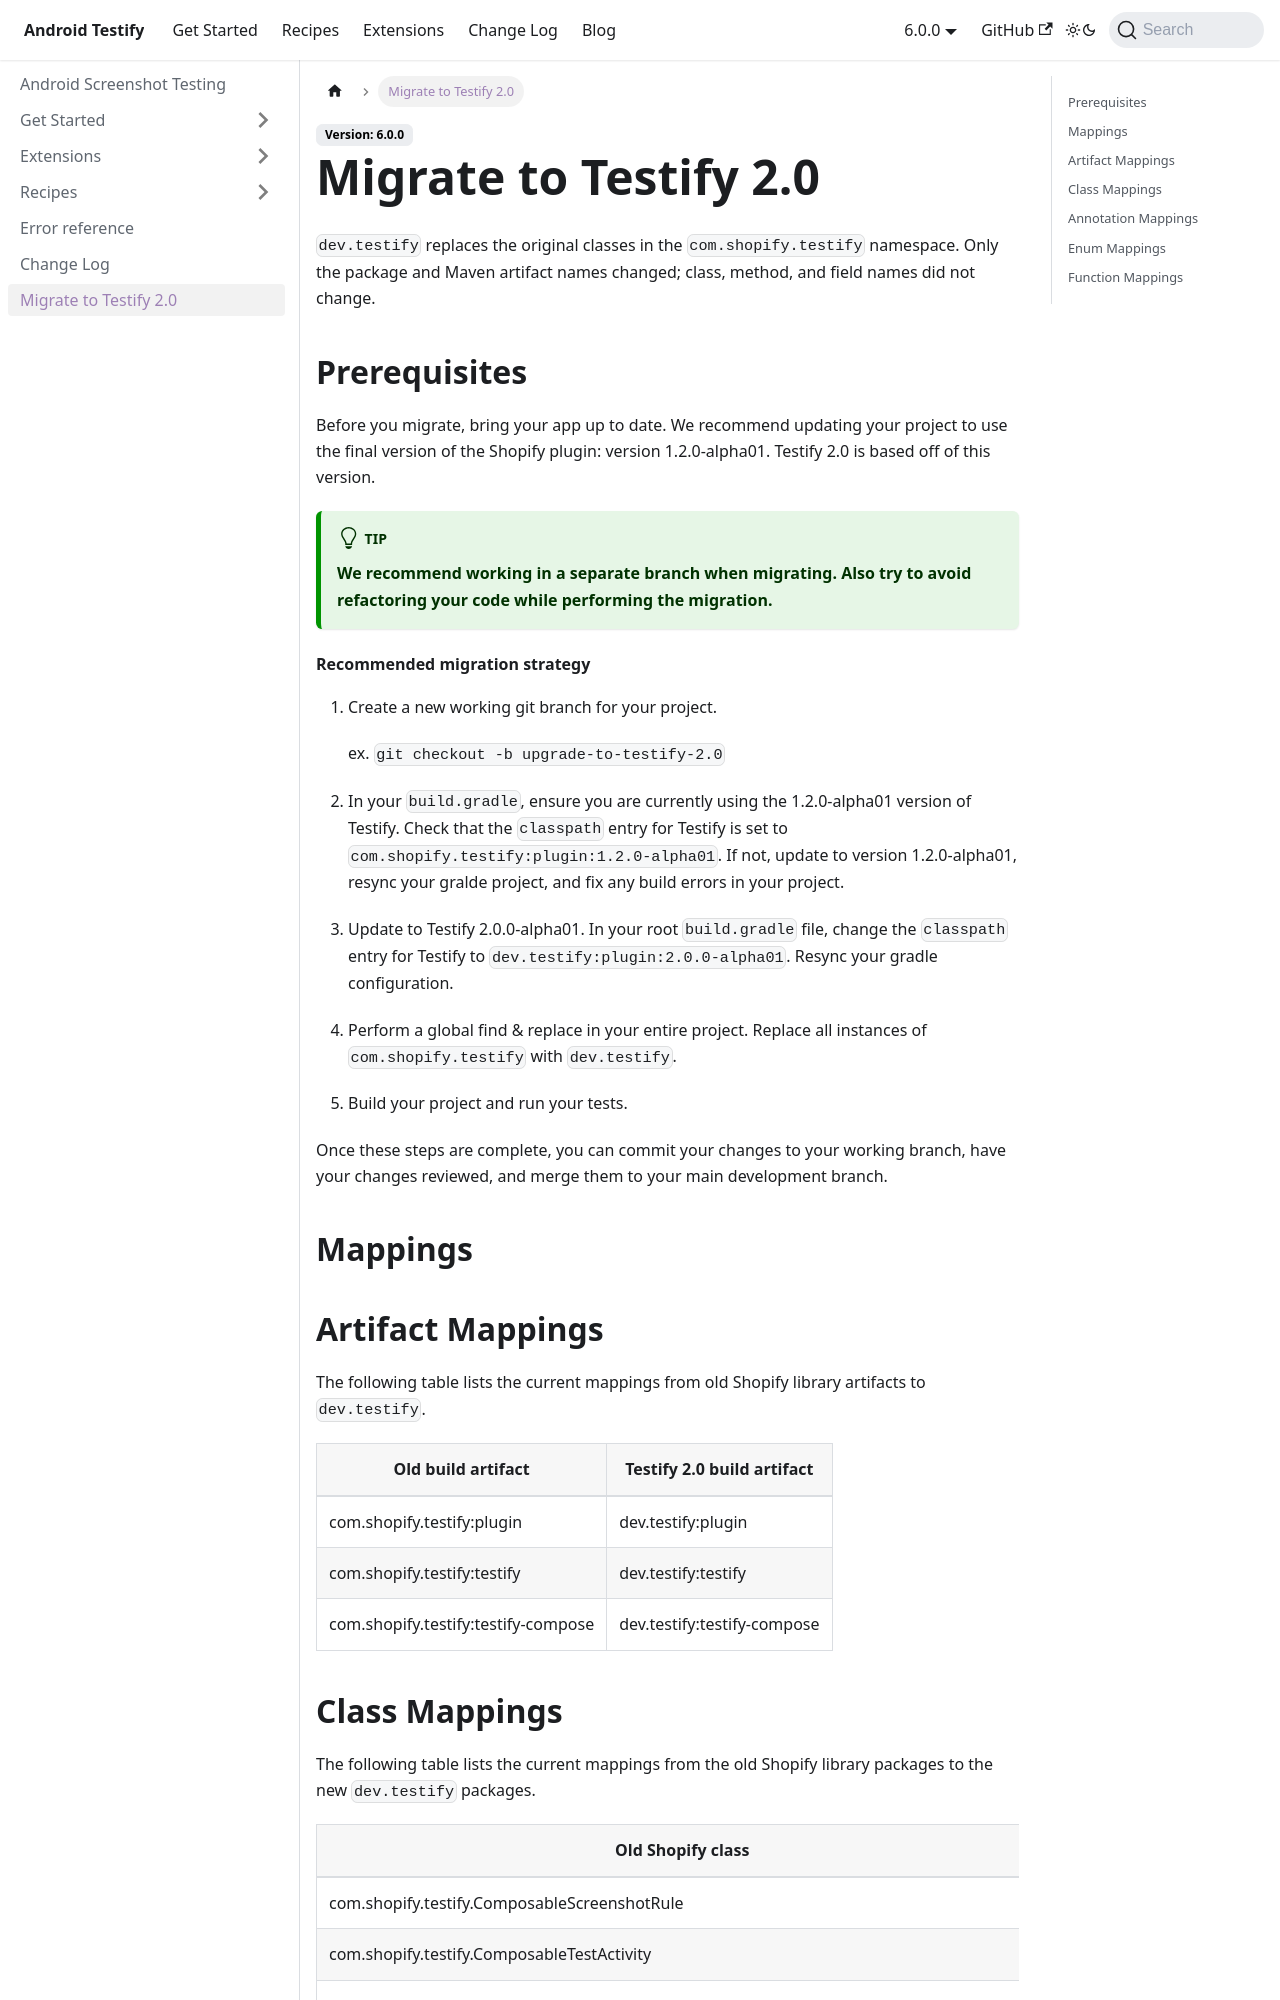

repository: ndtp/android-testify · page: docs/migration.html · generator: docusaurus

---
sidebar_position: 7
---

# Migrate to Testify 2.0

`dev.testify` replaces the original classes in the `com.shopify.testify` namespace. Only the package and Maven artifact names changed; class, method, and field names did not change.

## Prerequisites

Before you migrate, bring your app up to date. We recommend updating your project to use the final version of the Shopify plugin: version 1.2.0-alpha01. Testify 2.0 is based off of this version.

:::tip

**We recommend working in a separate branch when migrating. Also try to avoid refactoring your code while performing the migration.**
:::

#### Recommended migration strategy

1. Create a new working git branch for your project.
    
    ex. `git checkout -b upgrade-to-testify-2.0`
2. In your `build.gradle`, ensure you are currently using the 1.2.0-alpha01 version of Testify. Check that the `classpath` entry for Testify is set to `com.shopify.testify:plugin:1.2.0-alpha01`. If not, update to version 1.2.0-alpha01, resync your gralde project, and fix any build errors in your project.
3. Update to Testify 2.0.0-alpha01. In your root `build.gradle` file, change the `classpath` entry for Testify to `dev.testify:plugin:2.0.0-alpha01`. Resync your gradle configuration.
4. Perform a global find & replace in your entire project. Replace all instances of `com.shopify.testify` with `dev.testify`.
5. Build your project and run your tests.

Once these steps are complete, you can commit your changes to your working branch, have your changes reviewed, and merge them to your main development branch.

## Mappings

## Artifact Mappings 

The following table lists the current mappings from old Shopify library artifacts to `dev.testify`.

| Old build artifact | Testify 2.0 build artifact |
| - | - |
| com.shopify.testify:plugin | dev.testify:plugin |
| com.shopify.testify:testify | dev.testify:testify |
| com.shopify.testify:testify-compose | dev.testify:testify-compose |
